Run: headless pygame with SDL's dummy video driver; simulated clock (each Clock.tick advances the game by its frame time, no real sleeping); random seed 0; keys injected as events and as key.get_pressed() state; no mouse input.
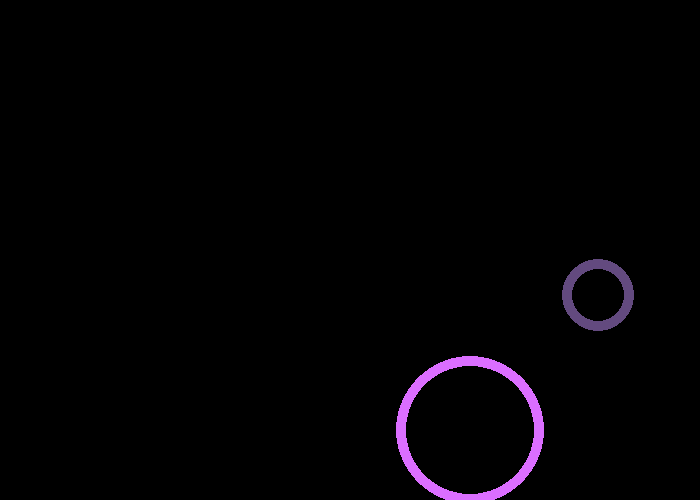
Frame 1 of 4 · flips 1–60 · no input
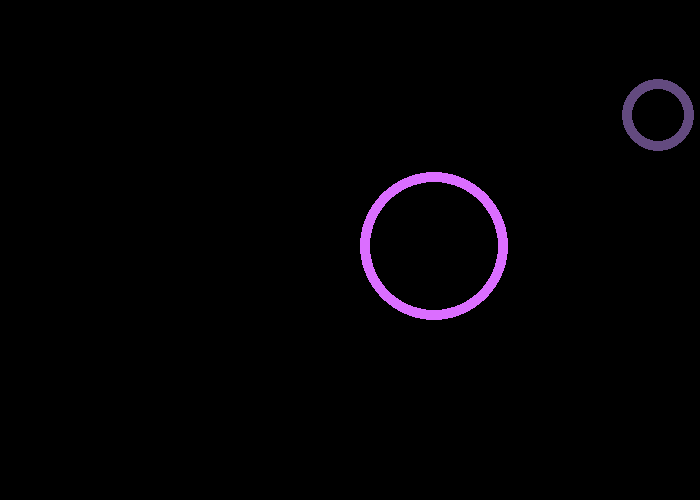
Frame 2 of 4 · flips 61–180 · tapped SPACE, RETURN · held RIGHT (→), D
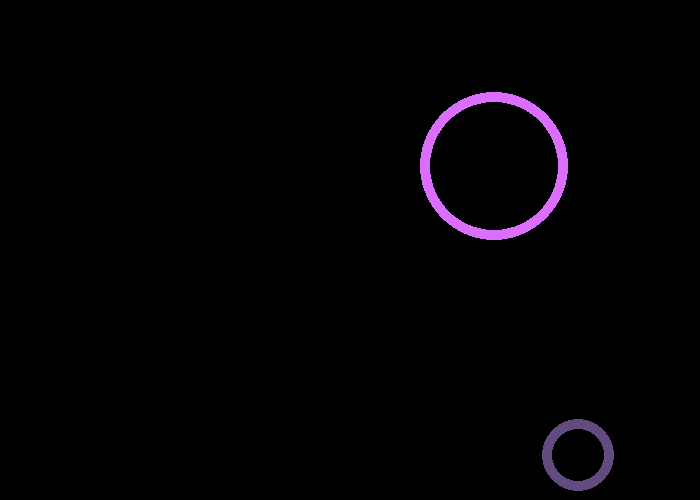
Frame 3 of 4 · flips 181–300 · held DOWN (↓), S
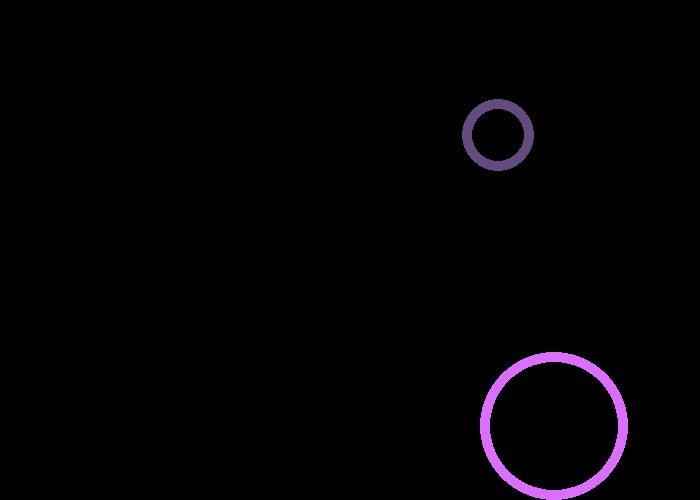
Frame 4 of 4 · flips 301–420 · held LEFT (←), A, UP (↑), W

The pygame program that drew these frames:

"""
 Pygame base template for opening a window

 Sample Python/Pygame Programs
 Simpson College Computer Science
 http://programarcadegames.com/
 http://simpson.edu/computer-science/

 Explanation video: http://youtu.be/vRB_983kUMc
"""
import random
import pygame
from random import *
# Define some colors
BLACK = (0, 0, 0)
WHITE = (255, 255, 255)
GREEN = (0, 255, 0)
RED = (255, 0, 0)
BLUE = (0, 0, 255)

pygame.init()

# Set the width and height of the screen [width, height]
size = (700, 500)
screen = pygame.display.set_mode(size)

pygame.display.set_caption("My Game")

# Loop until the user clicks the close button.
done = False

# Used to manage how fast the screen updates
clock = pygame.time.Clock()
s = randrange(20,80)
x = 350 
x_speed = randrange(-10, 10)
y = 250
y_speed = randrange(-10, 10)
color = [(219, 110, 255), (75, 230, 232), (120, 0, 255), (99, 74, 127)]
c = randint(0, len(color)-1)

r = randrange(20,80)
a = 350 
a_speed = randrange(-10, 10)
b = 250
b_speed = randrange(-10, 10)
color = [(219, 110, 255), (75, 230, 232), (120, 0, 255), (99, 74, 127)]
d = randint(0, len(color)-1)
# -------- Main Program Loop -----------
while not done:
    # --- Main event loop
    for event in pygame.event.get():
        
        if event.type == pygame.QUIT:
            done = True

    # --- Game logic should go here
    x = x + x_speed
    y = y + y_speed 
    if x > 700 - s//2:
        x_speed = -10 
    if y > 500 - s//2:
        y_speed = -10
    if x < 0 +  s //2: 
        x_speed = 10 
    if y< 0 + s//2:
        y_speed = 10

    a = a + a_speed
    b = b + b_speed 
    if a > 700 - s//2:
        a_speed = -10 
    if b > 500 - s//2:
        b_speed = -10
    if a < 0 +  s //2: 
        a_speed = 10 
    if b< 0 + s//2:
        b_speed = 10

    # --- Screen-clearing code goes here

    # Here, we clear the screen to white. Don't put other drawing commands
    # above this, or they will be erased with this command.

    # If you want a background image, replace this clear with blit'ing the
    # background image.
    screen.fill(BLACK)

    # --- Drawing code should go here
    pygame.draw.circle(screen, color[c], (x, y), s, 10)
    pygame.draw.circle(screen, color[d], (a, b), r, 10)
    
    # --- Go ahead and update the screen with what we've drawn.
    pygame.display.flip()

    # --- Limit to 60 frames per second
    clock.tick(60)

# Close the window and quit.
pygame.quit()
exit() # Needed when using IDLE
